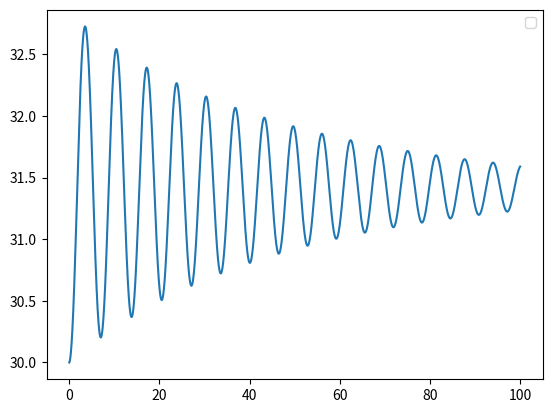

The matplotlib source for this figure:
import numpy as np
from scipy.integrate import odeint
import matplotlib.pyplot as plt
t=np.arange(0, 100, 0.01)
def diff_fuction(z, t):
    y,q=z
    dy_dt=q
    dq_dt=-np.sin(y)-k/m*q
    return dy_dt, dq_dt
y_0 = 30
q_0 = 0.05
z0=y_0, q_0

k=0.2
m=5

sol = odeint(diff_fuction, z0,t)
plt.plot(t, sol[:, 0])
plt.legend()
plt.show()